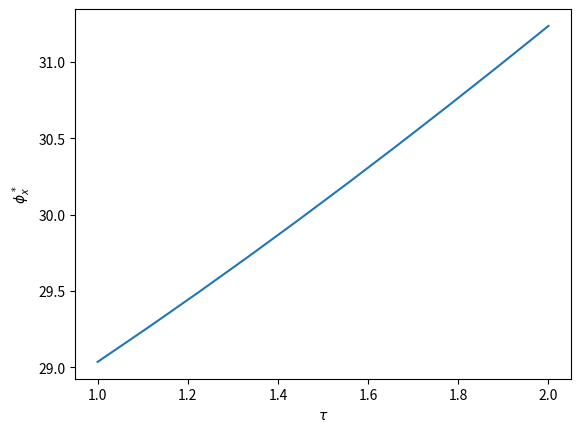
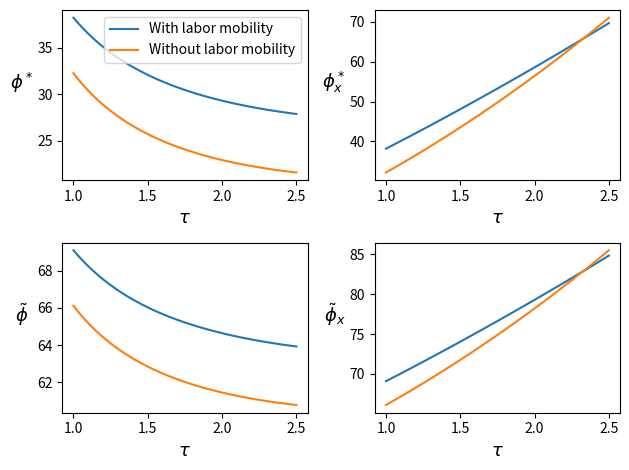
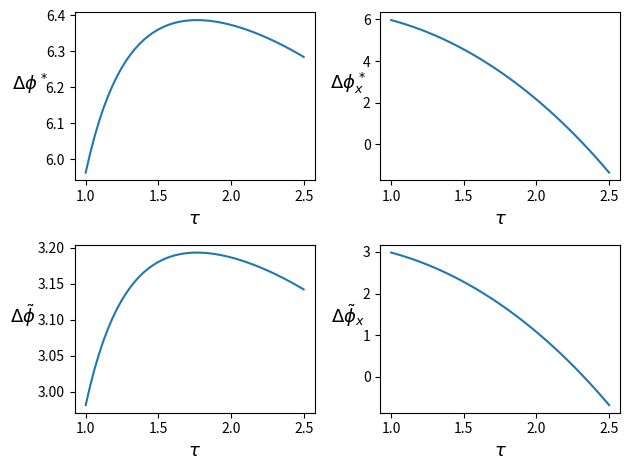
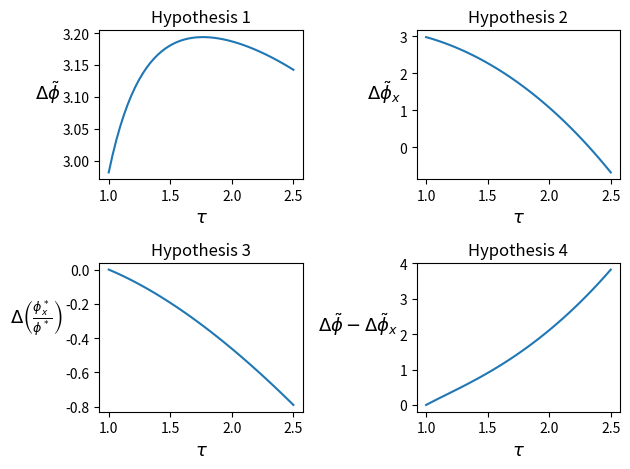
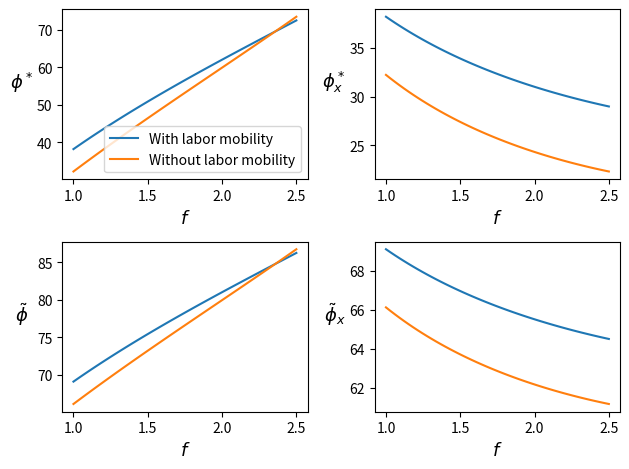
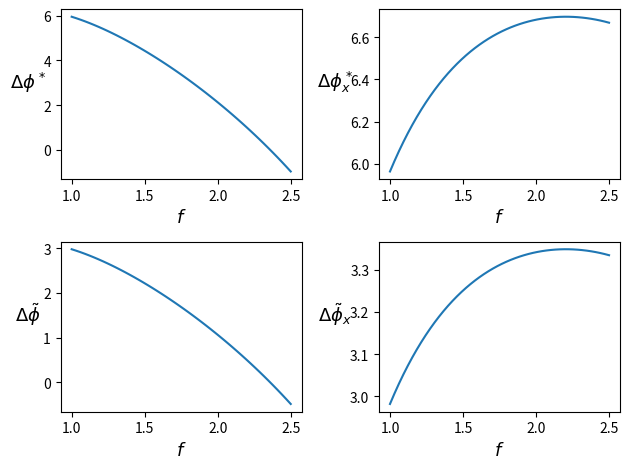

Source code (Python) for these figures, in order:
from scipy.optimize import fsolve
import scipy.integrate as integrate
import math
import numpy as np
import matplotlib.pyplot as plt


## Define all the parameters
### Free trade with limited mobility l_E = 0

### Parameter setup
f = 1
f_x = 1
f_e = 2
theta = 0.5
sigma = 2
alpha = 0.7
tau = 2.0
delta = (1-sigma)/(sigma*(alpha-1)-alpha)

## uniform distribution parameters (0,100)
phi_upper = 100 # upperbar


### Equilibrium conditions
def equations(p):
    phi_star, phi_star_x, phi_tilde, phi_tilde_x = p
    return (
        phi_tilde - (integrate.quad(lambda x: 1/(phi_upper - phi_star)*x**(sigma-1), phi_star, phi_upper)[0])**(1/(sigma-1)),
        phi_tilde_x - (integrate.quad(lambda x: 1/(phi_upper - phi_star_x)*x**(sigma-1), phi_star_x, phi_upper)[0])**(1/(sigma-1)),
        phi_star_x/phi_star - (f_x/f)**(1/delta)*(tau**((sigma-1)/delta)),
        (1-phi_star/phi_upper)*(f*((phi_tilde/phi_star)**delta)-f)+(1-phi_star_x/phi_upper)*(f_x*((phi_tilde_x/phi_star_x)**delta)-f_x) - theta*f_e
    )

### Solve it
w, x, y, z=  fsolve(equations, [1, 1, 1, 1])

### What are the parameters
print(equations((w, x, y, z)))


#%% Simulation for phi_star_x based on tau

t = np.linspace(1,2,10)


threshold_star_x = np.empty(len(t))
count=0
for i in t:
    f = 1
    f_x = 1
    f_e = 10
    theta = 0.5
    sigma = 2
    alpha = 0.8
    tau = i
    w, x, y, z =  fsolve(equations, (1,1,1,1))
    threshold_star_x[count] = x
    count += 1
    
plt.plot(t,threshold_star_x)
plt.ylabel('$\\phi^*_x$')
plt.xlabel('$\\tau$')


#%% Equilibrium with Labor Mobility

### Parameter setup
f = 1
f_x = 1
f_e = 2
theta = 0.5
sigma = 2
alpha = 0.8
tau = 2.0
h = 2.0
e = 1.0

def gamma(a,b):
    x = (h/a)*(((1-alpha)/alpha))*(h/e)**(1-alpha) + (e/a)*(((1-alpha)/alpha))*(h/e)**alpha
    y = (h/b)*(((1-alpha)/alpha))*(h/e)**(1-alpha) + (e/b)*(((1-alpha)/alpha))*(h/e)**alpha
    return (x/y)**(1-sigma)

def eq_labor_mobility(p):
    phi_star, phi_star_x, phi_tilde, phi_tilde_x = p
    return (
        phi_tilde - (integrate.quad(lambda x: 1/(phi_upper - phi_star)*x**(sigma-1), phi_star, phi_upper)[0])**(1/(sigma-1)),
        phi_tilde_x - (integrate.quad(lambda x: 1/(phi_upper - phi_star_x)*x**(sigma-1), phi_star_x, phi_upper)[0])**(1/(sigma-1)),
        (1-phi_star/100)*(1/gamma(phi_star, phi_tilde) - 1)*f + (1-phi_star_x/100)*(1/gamma(phi_star_x, phi_tilde_x) - 1)*f_x - theta*f_e,
        gamma(phi_star_x, phi_star) - tau**(sigma-1)*(f_x/f)
    )

### Solve it
w, x, y, z =  fsolve(eq_labor_mobility, [1, 1, 1, 1])

### What are the parameters
print(eq_labor_mobility((w, x, y, z)))


#%% Equilibrium comparison for tau

# Info: LM := labor mobility case; WO:= without labor mobility

# Parameters (trade costs will vary)
f = 1
f_x = 1
f_e = 2
theta = 0.5
sigma = 2
alpha = 0.8
tau = 1.0
h = 2.0
e = 1.0

# Define varying trade costs parameters
t = np.linspace(1,2.5,50) # tau

# Without Labor Mobility (WO)
WO_phi_star = np.empty(len(t))
WO_phi_star_x = np.empty(len(t))
WO_phi_tilde = np.empty(len(t))
WO_phi_tilde_x = np.empty(len(t))

# With Labor Mobility (LM)
LM_phi_star = np.empty(len(t))
LM_phi_star_x = np.empty(len(t))
LM_phi_tilde = np.empty(len(t))
LM_phi_tilde_x = np.empty(len(t))

# Tau case
count=0
for i in t:
    tau = i
    
    w, x, y, z =  fsolve(eq_labor_mobility, (1,1,1,1))
    a, b, c, d =  fsolve(equations, (1,1,1,1))
    
    LM_phi_star[count] = w
    LM_phi_star_x[count] = x
    LM_phi_tilde[count] = y
    LM_phi_tilde_x[count] = z
    
    WO_phi_star[count] = a
    WO_phi_star_x[count] = b
    WO_phi_tilde[count] = c
    WO_phi_tilde_x[count] = d
    
    count += 1

# Both
fig, axs = plt.subplots(2,2)
axs[0,0].plot(t, LM_phi_star, label='With labor mobility')
axs[0,0].plot(t, WO_phi_star, label='Without labor mobility')
axs[0,0].set_ylabel('$\phi^*$',rotation=0, labelpad=11, fontsize=13)
axs[0,0].set_xlabel('$\\tau$', fontsize=13)
axs[0,0].legend()

axs[0,1].plot(t, LM_phi_star_x)
axs[0,1].plot(t, WO_phi_star_x)
axs[0,1].set_xlabel('$\\tau$', fontsize=13)
axs[0,1].set_ylabel('$\phi^*_x$',rotation=0, labelpad=11, fontsize=13)

axs[1,0].plot(t, LM_phi_tilde)
axs[1,0].plot(t, WO_phi_tilde)
axs[1,0].set_xlabel('$\\tau$', fontsize=13)
axs[1,0].set_ylabel('$\\tilde{\phi}$',rotation=0,  labelpad=11, fontsize=13)

axs[1,1].plot(t, LM_phi_tilde_x)
axs[1,1].plot(t, WO_phi_tilde_x)
axs[1,1].set_xlabel('$\\tau$', fontsize=13)
axs[1,1].set_ylabel('$\\tilde{\phi}_x$',rotation=0, labelpad=11, fontsize=13)
fig.tight_layout()
fig.savefig('comp_tau.pdf')

# Difference:
fig, axs = plt.subplots(2,2)
axs[0,0].plot(t, LM_phi_star - WO_phi_star)
axs[0,0].set_ylabel('$\Delta\phi^*$',rotation=0, labelpad=11, fontsize=13)
axs[0,0].set_xlabel('$\\tau$', fontsize=13)

axs[0,1].plot(t, LM_phi_star_x - WO_phi_star_x)

axs[0,1].set_xlabel('$\\tau$', fontsize=13)
axs[0,1].set_ylabel('$\Delta\phi^*_x$',rotation=0, labelpad=11, fontsize=13)

axs[1,0].plot(t, LM_phi_tilde - WO_phi_tilde)
axs[1,0].set_xlabel('$\\tau$', fontsize=13)
axs[1,0].set_ylabel('$\Delta\\tilde{\phi}$',rotation=0,  labelpad=11, fontsize=13)

axs[1,1].plot(t, LM_phi_tilde_x - WO_phi_tilde_x)
axs[1,1].set_xlabel('$\\tau$', fontsize=13)
axs[1,1].set_ylabel('$\Delta\\tilde{\phi}_x$',rotation=0, labelpad=11, fontsize=13)
fig.tight_layout()
fig.savefig('comp_tau_diff.pdf')


# Hypotheses:
fig, axs = plt.subplots(2,2, constrained_layout=True)
axs[0,0].plot(t, LM_phi_tilde - WO_phi_tilde)
axs[0,0].set_ylabel('$\Delta\\tilde{\phi}$',rotation=0, labelpad=11, fontsize=13)
axs[0,0].set_xlabel('$\\tau$', fontsize=13)
axs[0,0].title.set_text('Hypothesis 1')

axs[0,1].plot(t, LM_phi_tilde_x - WO_phi_tilde_x)
axs[0,1].set_xlabel('$\\tau$', fontsize=13)
axs[0,1].set_ylabel('$\Delta\\tilde{\phi}_x$',rotation=0, labelpad=11, fontsize=13)
axs[0,1].title.set_text('Hypothesis 2')

axs[1,0].plot(t, (LM_phi_star_x / LM_phi_star) - (WO_phi_star_x / WO_phi_star))
axs[1,0].set_xlabel('$\\tau$', fontsize=13)
axs[1,0].set_ylabel('$\Delta\\left(\\frac{\phi^*_x}{\phi^*}\\right)$',rotation=0,  labelpad=21, fontsize=13)
axs[1,0].title.set_text('Hypothesis 3')

axs[1,1].plot(t, (LM_phi_tilde - WO_phi_tilde) - (LM_phi_tilde_x - WO_phi_tilde_x))
axs[1,1].set_xlabel('$\\tau$', fontsize=13)
axs[1,1].set_ylabel('$\Delta\\tilde{\phi} - \Delta\\tilde{\phi}_x$',rotation=0, labelpad=30, fontsize=13)
axs[1,1].title.set_text('Hypothesis 4')

fig.tight_layout()
fig.savefig('hypo.pdf')

#%% Equilibrium comparison for f

# Info: LM := labor mobility case; WO:= without labor mobility

# Parameters (trade costs will vary)
f = 1
f_x = 1
f_e = 2
theta = 0.5
sigma = 2
alpha = 0.8
tau = 1.0
h = 2.0
e = 1.0

# Define varying trade costs parameters
fee = np.linspace(1,2.5,50) # f

# Without Labor Mobility (WO)
WO_phi_star = np.empty(len(t))
WO_phi_star_x = np.empty(len(t))
WO_phi_tilde = np.empty(len(t))
WO_phi_tilde_x = np.empty(len(t))

# With Labor Mobility (LM)
LM_phi_star = np.empty(len(t))
LM_phi_star_x = np.empty(len(t))
LM_phi_tilde = np.empty(len(t))
LM_phi_tilde_x = np.empty(len(t))

# Tau case
count=0
for i in fee:
    f = i
    
    w, x, y, z =  fsolve(eq_labor_mobility, (1,1,1,1))
    a, b, c, d =  fsolve(equations, (1,1,1,1))
    
    LM_phi_star[count] = w
    LM_phi_star_x[count] = x
    LM_phi_tilde[count] = y
    LM_phi_tilde_x[count] = z
    
    WO_phi_star[count] = a
    WO_phi_star_x[count] = b
    WO_phi_tilde[count] = c
    WO_phi_tilde_x[count] = d
    
    count += 1

# Both:
fig, axs = plt.subplots(2,2)
axs[0,0].plot(t, LM_phi_star, label='With labor mobility')
axs[0,0].plot(t, WO_phi_star, label='Without labor mobility')
axs[0,0].set_ylabel('$\phi^*$',rotation=0, labelpad=11, fontsize=13)
axs[0,0].set_xlabel('$f$', fontsize=13)
axs[0,0].legend()

axs[0,1].plot(t, LM_phi_star_x)
axs[0,1].plot(t, WO_phi_star_x)
axs[0,1].set_xlabel('$f$', fontsize=13)
axs[0,1].set_ylabel('$\phi^*_x$',rotation=0, labelpad=11, fontsize=13)

axs[1,0].plot(t, LM_phi_tilde)
axs[1,0].plot(t, WO_phi_tilde)
axs[1,0].set_xlabel('$f$', fontsize=13)
axs[1,0].set_ylabel('$\\tilde{\phi}$',rotation=0,  labelpad=11, fontsize=13)

axs[1,1].plot(t, LM_phi_tilde_x)
axs[1,1].plot(t, WO_phi_tilde_x)
axs[1,1].set_xlabel('$f$', fontsize=13)
axs[1,1].set_ylabel('$\\tilde{\phi}_x$',rotation=0, labelpad=11, fontsize=13)
fig.tight_layout()
fig.savefig('comp_fee.pdf')

# Difference:
fig, axs = plt.subplots(2,2)
axs[0,0].plot(t, LM_phi_star - WO_phi_star)
axs[0,0].set_ylabel('$\Delta\phi^*$',rotation=0, labelpad=11, fontsize=13)
axs[0,0].set_xlabel('$f$', fontsize=13)

axs[0,1].plot(t, LM_phi_star_x - WO_phi_star_x)

axs[0,1].set_xlabel('$f$', fontsize=13)
axs[0,1].set_ylabel('$\Delta\phi^*_x$',rotation=0, labelpad=11, fontsize=13)

axs[1,0].plot(t, LM_phi_tilde - WO_phi_tilde)
axs[1,0].set_xlabel('$f$', fontsize=13)
axs[1,0].set_ylabel('$\Delta\\tilde{\phi}$',rotation=0,  labelpad=11, fontsize=13)

axs[1,1].plot(t, LM_phi_tilde_x - WO_phi_tilde_x)
axs[1,1].set_xlabel('$f$', fontsize=13)
axs[1,1].set_ylabel('$\Delta\\tilde{\phi}_x$',rotation=0, labelpad=11, fontsize=13)
fig.tight_layout()
fig.savefig('comp_fee_diff.pdf')




